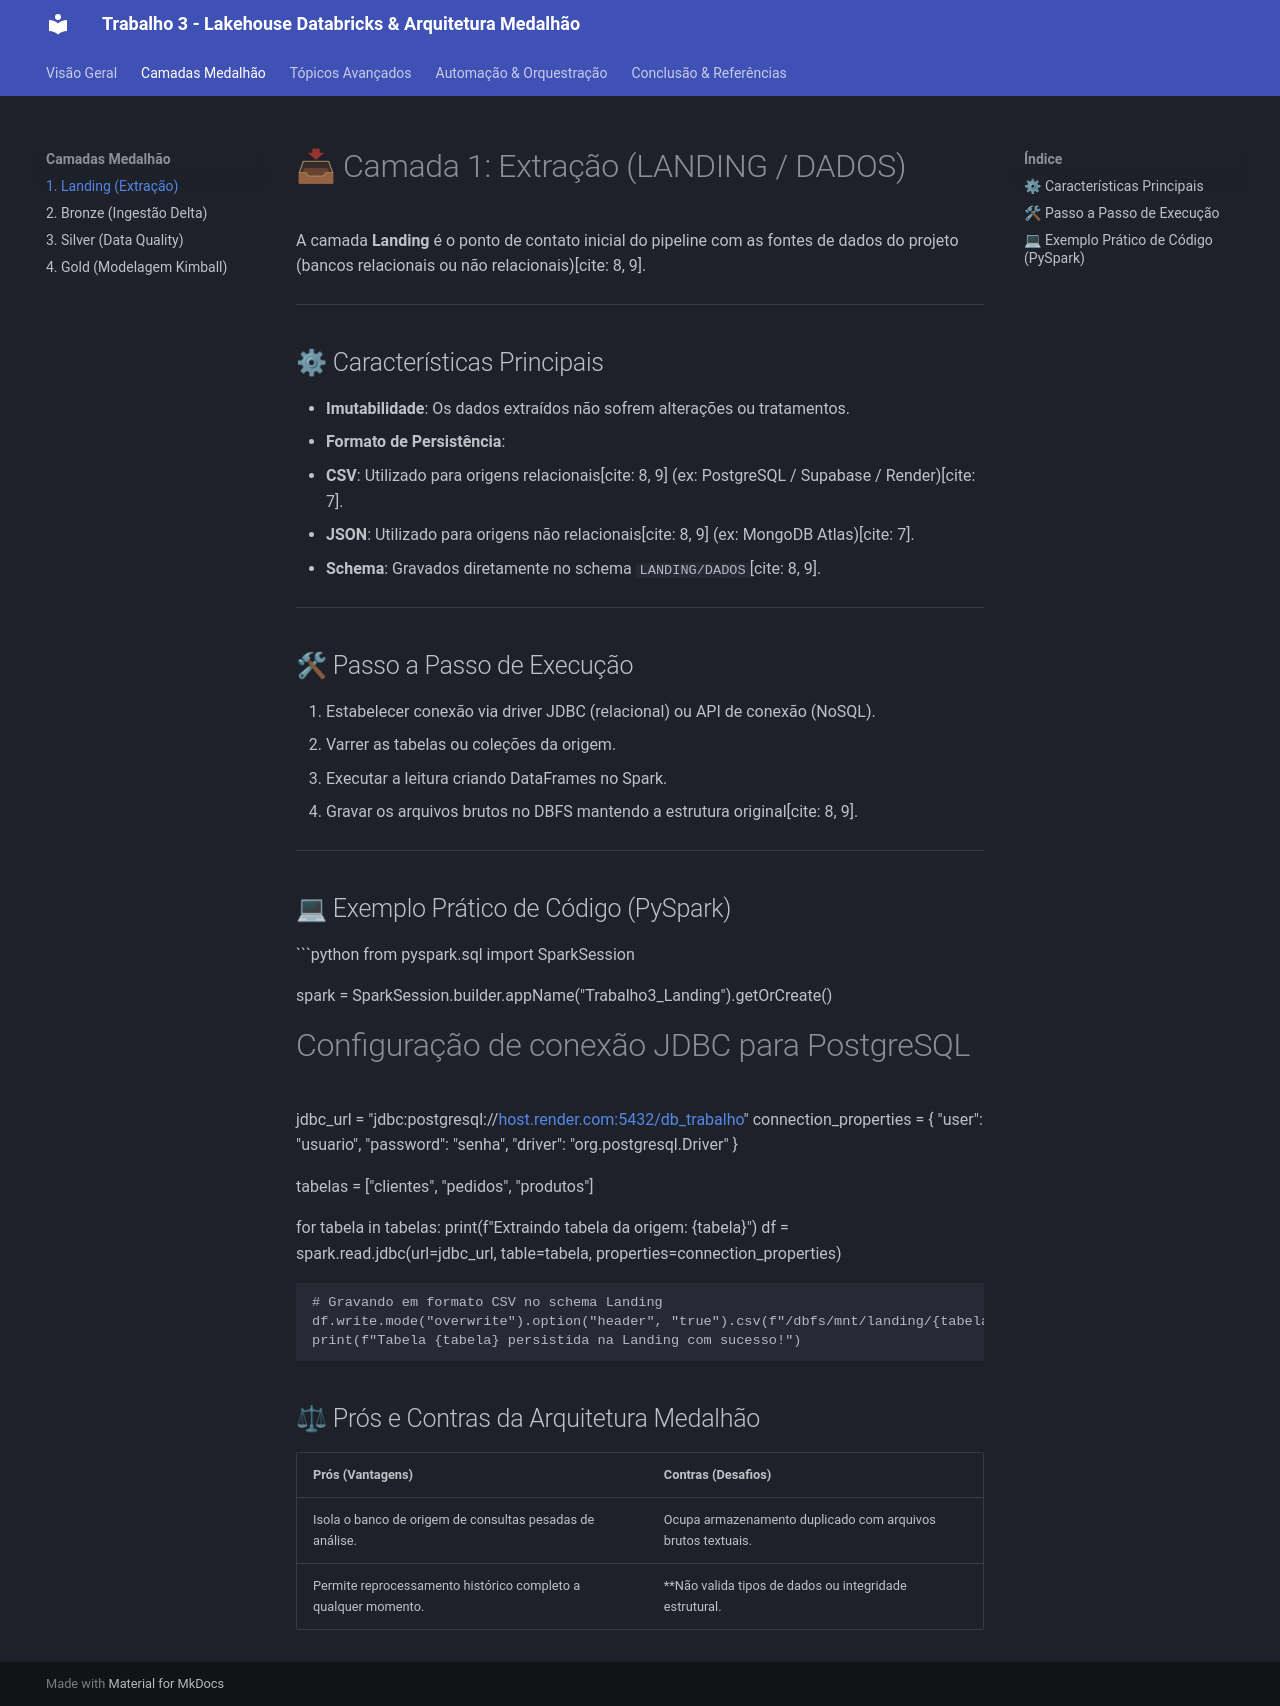

repository: JorgeAntonioJr/projeto_pesquisa_spark_parte3 · page: camadas/landing/index.html · generator: mkdocs

# 📥 Camada 1: Extração (LANDING / DADOS)

A camada **Landing** é o ponto de contato inicial do pipeline com as fontes de dados do projeto (bancos relacionais ou não relacionais)[cite: 8, 9].

---

## ⚙ Características Principais
* **Imutabilidade**: Os dados extraídos não sofrem alterações ou tratamentos.
* **Formato de Persistência**: 
  * **CSV**: Utilizado para origens relacionais[cite: 8, 9] (ex: PostgreSQL / Supabase / Render)[cite: 7].
  * **JSON**: Utilizado para origens não relacionais[cite: 8, 9] (ex: MongoDB Atlas)[cite: 7].
* **Schema**: Gravados diretamente no schema `LANDING/DADOS`[cite: 8, 9].

---

## 🛠 Passo a Passo de Execução
1. Estabelecer conexão via driver JDBC (relacional) ou API de conexão (NoSQL).
2. Varrer as tabelas ou coleções da origem.
3. Executar a leitura criando DataFrames no Spark.
4. Gravar os arquivos brutos no DBFS mantendo a estrutura original[cite: 8, 9].

---

## 💻 Exemplo Prático de Código (PySpark)

```python
from pyspark.sql import SparkSession

spark = SparkSession.builder.appName("Trabalho3_Landing").getOrCreate()

# Configuração de conexão JDBC para PostgreSQL
jdbc_url = "jdbc:postgresql://[host.render.com:5432/db_trabalho](https://host.render.com:5432/db_trabalho)"
connection_properties = {
    "user": "usuario",
    "password": "senha",
    "driver": "org.postgresql.Driver"
}

tabelas = ["clientes", "pedidos", "produtos"]

for tabela in tabelas:
    print(f"Extraindo tabela da origem: {tabela}")
    df = spark.read.jdbc(url=jdbc_url, table=tabela, properties=connection_properties)
    
    # Gravando em formato CSV no schema Landing
    df.write.mode("overwrite").option("header", "true").csv(f"/dbfs/mnt/landing/{tabela}")
    print(f"Tabela {tabela} persistida na Landing com sucesso!")


## ⚖ Prós e Contras da Arquitetura Medalhão

| Prós (Vantagens) | Contras (Desafios) |
| :--- | :--- |
| Isola o banco de origem de consultas pesadas de análise. | Ocupa armazenamento duplicado com arquivos brutos textuais. |
| Permite reprocessamento histórico completo a qualquer momento. | **Não valida tipos de dados ou integridade estrutural. |
